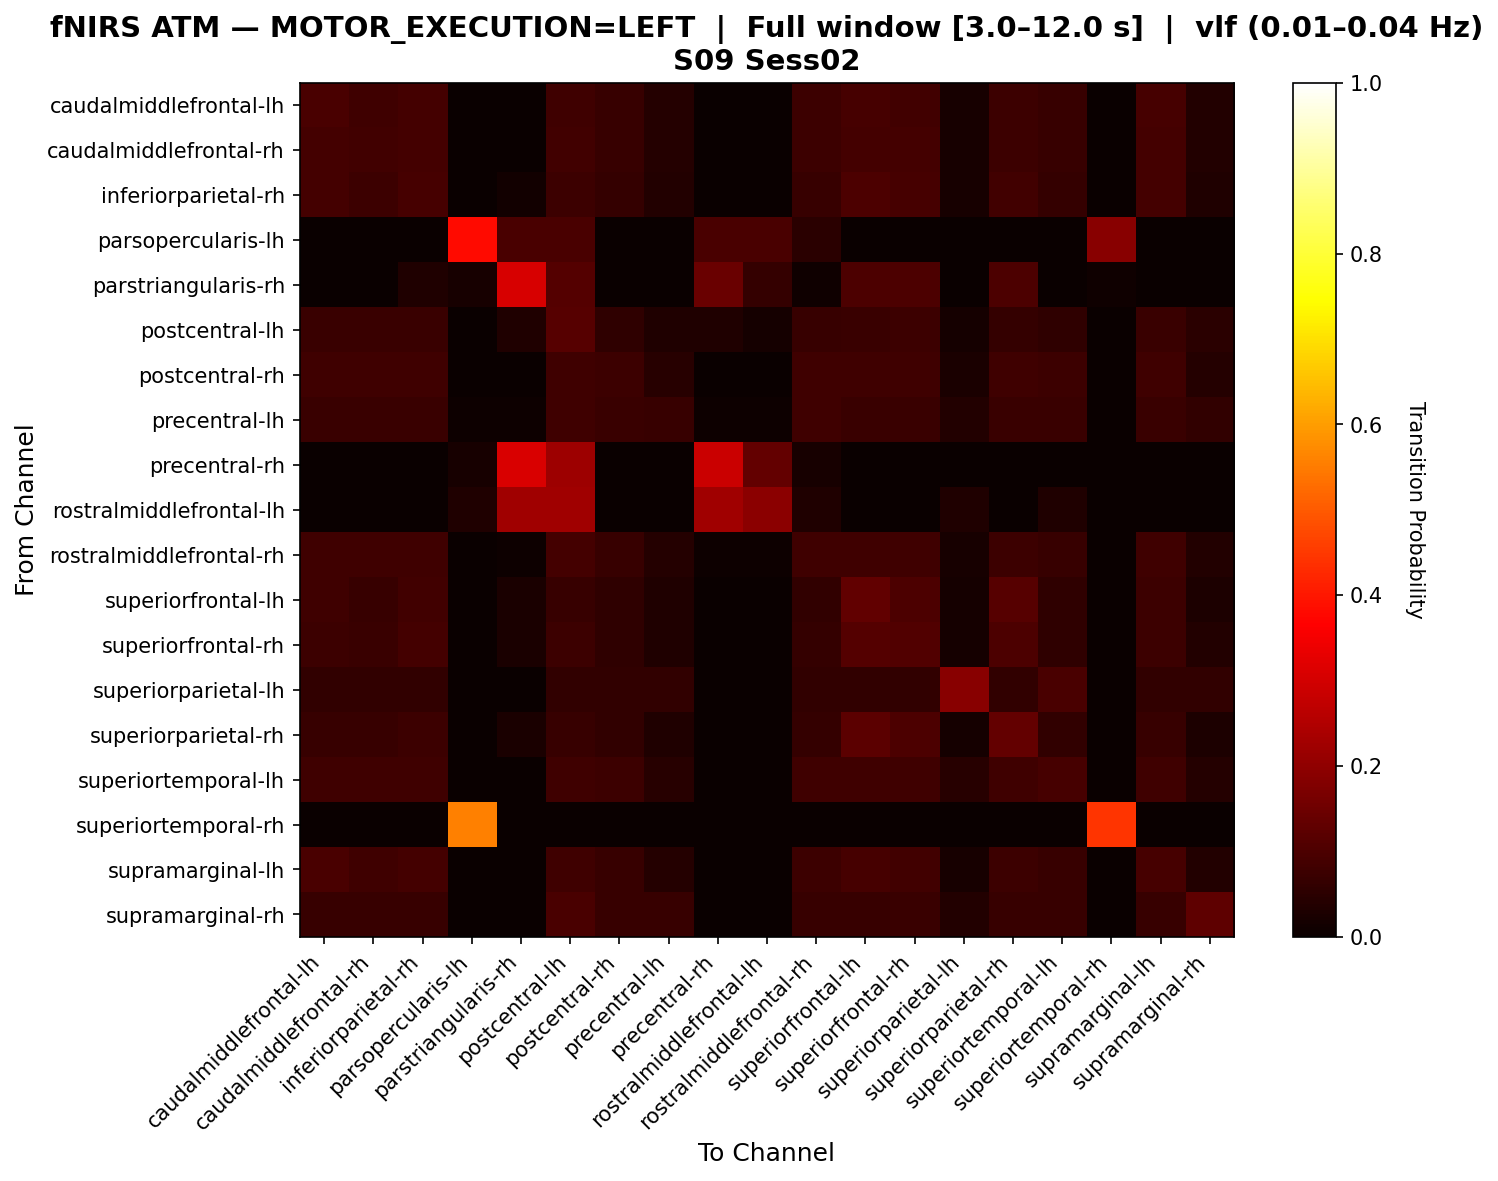

Data behind this chart, as committed beside it:
, caudalmiddlefrontal-lh, caudalmiddlefrontal-rh, inferiorparietal-rh, parsopercularis-lh, parstriangularis-rh, postcentral-lh, postcentral-rh, precentral-lh, precentral-rh, rostralmiddlefrontal-lh, rostralmiddlefrontal-rh, superiorfrontal-lh, superiorfrontal-rh, superiorparietal-lh, superiorparietal-rh, superiortemporal-lh, superiortemporal-rh, supramarginal-lh, supramarginal-rh
caudalmiddlefrontal-lh, 0.09609, 0.08185, 0.08897, 0.0, 0.0, 0.08185, 0.06762, 0.03915, 0.0, 0.0, 0.07473, 0.09253, 0.08541, 0.02135, 0.07473, 0.06762, 0.0, 0.09253, 0.03559
caudalmiddlefrontal-rh, 0.08791, 0.08425, 0.08791, 0.0, 0.0, 0.08425, 0.0696, 0.04029, 0.0, 0.0, 0.07692, 0.08791, 0.08791, 0.02198, 0.07692, 0.0696, 0.0, 0.08791, 0.03663
inferiorparietal-rh, 0.08696, 0.07692, 0.09365, 0.0, 0.01338, 0.07692, 0.06355, 0.03679, 0.0, 0.0, 0.07023, 0.1003, 0.09365, 0.02007, 0.08361, 0.06355, 0.0, 0.08696, 0.03344
parsopercularis-lh, 0.0, 0.0, 0.0, 0.381, 0.09524, 0.09524, 0.0, 0.0, 0.09524, 0.09524, 0.04762, 0.0, 0.0, 0.0, 0.0, 0.0, 0.1905, 0.0, 0.0
parstriangularis-rh, 0.0, 0.0, 0.03297, 0.02198, 0.3077, 0.1099, 0.0, 0.0, 0.1429, 0.06593, 0.01099, 0.0989, 0.0989, 0.0, 0.0989, 0.0, 0.01099, 0.0, 0.0
postcentral-lh, 0.07385, 0.07077, 0.07385, 0.003077, 0.03385, 0.1169, 0.05846, 0.03385, 0.03385, 0.01846, 0.06769, 0.07385, 0.07692, 0.01846, 0.06462, 0.05846, 0.0, 0.07385, 0.04923
postcentral-rh, 0.08163, 0.08163, 0.08163, 0.0, 0.0, 0.08163, 0.07755, 0.0449, 0.0, 0.0, 0.08163, 0.08163, 0.08163, 0.02449, 0.08163, 0.07755, 0.0, 0.08163, 0.04082
precentral-lh, 0.07273, 0.07273, 0.07273, 0.006061, 0.006061, 0.07879, 0.07273, 0.06667, 0.006061, 0.006061, 0.07879, 0.07273, 0.07273, 0.03636, 0.07273, 0.07273, 0.0, 0.07273, 0.06061
precentral-rh, 0.0, 0.0, 0.0, 0.02222, 0.3111, 0.2222, 0.0, 0.0, 0.2889, 0.1333, 0.02222, 0.0, 0.0, 0.0, 0.0, 0.0, 0.0, 0.0, 0.0
rostralmiddlefrontal-lh, 0.0, 0.0, 0.0, 0.03226, 0.2258, 0.2258, 0.0, 0.0, 0.2258, 0.1935, 0.03226, 0.0, 0.0, 0.03226, 0.0, 0.03226, 0.0, 0.0, 0.0
rostralmiddlefrontal-rh, 0.08118, 0.08118, 0.08118, 0.00369, 0.00738, 0.08856, 0.07011, 0.04059, 0.00738, 0.00738, 0.08118, 0.08118, 0.08118, 0.02214, 0.07749, 0.07011, 0.0, 0.08118, 0.0369
superiorfrontal-lh, 0.07988, 0.06805, 0.08284, 0.0, 0.02367, 0.06805, 0.05621, 0.03254, 0.0, 0.0, 0.06213, 0.1302, 0.1006, 0.01775, 0.1154, 0.05621, 0.0, 0.07692, 0.02959
superiorfrontal-rh, 0.07692, 0.07077, 0.08615, 0.0, 0.02462, 0.07692, 0.05846, 0.03385, 0.0, 0.0, 0.06462, 0.1108, 0.1077, 0.01846, 0.09846, 0.05846, 0.0, 0.07692, 0.03692
superiorparietal-lh, 0.05983, 0.05983, 0.05983, 0.0, 0.0, 0.05983, 0.05983, 0.05983, 0.0, 0.0, 0.05983, 0.05983, 0.05983, 0.188, 0.05983, 0.09402, 0.0, 0.05983, 0.05983
superiorparietal-rh, 0.06832, 0.06832, 0.07764, 0.0, 0.02484, 0.06832, 0.05901, 0.03416, 0.0, 0.0, 0.06522, 0.1242, 0.09938, 0.01863, 0.1335, 0.05901, 0.0, 0.06832, 0.03106
superiortemporal-lh, 0.07874, 0.07874, 0.07874, 0.0, 0.0, 0.07874, 0.0748, 0.04331, 0.0, 0.0, 0.07874, 0.07874, 0.07874, 0.04331, 0.07874, 0.09055, 0.0, 0.07874, 0.03937
superiortemporal-rh, 0.0, 0.0, 0.0, 0.5556, 0.0, 0.0, 0.0, 0.0, 0.0, 0.0, 0.0, 0.0, 0.0, 0.0, 0.0, 0.0, 0.4444, 0.0, 0.0
supramarginal-lh, 0.09609, 0.08185, 0.08897, 0.0, 0.0, 0.08185, 0.06762, 0.03915, 0.0, 0.0, 0.07473, 0.09253, 0.08541, 0.02135, 0.07473, 0.06762, 0.0, 0.09253, 0.03559
supramarginal-rh, 0.06667, 0.06667, 0.06667, 0.0, 0.0, 0.09697, 0.06667, 0.06667, 0.0, 0.0, 0.06667, 0.06667, 0.07273, 0.03636, 0.06667, 0.06667, 0.0, 0.06667, 0.1273
